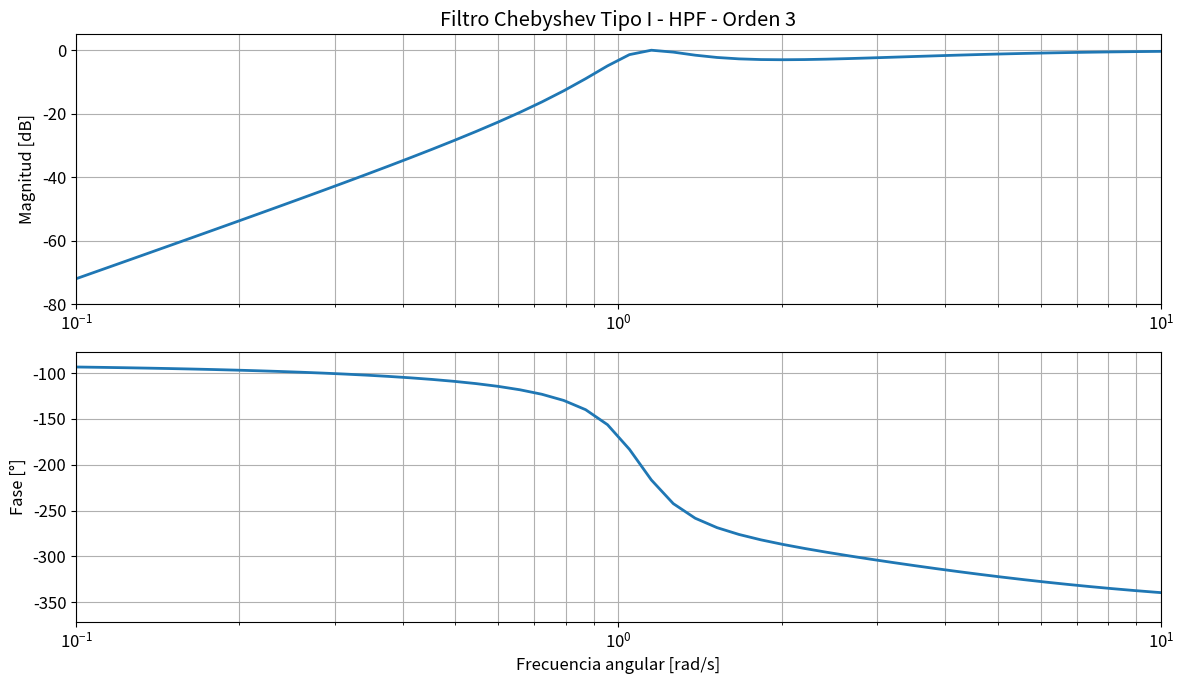

Source code (Python):
import numpy as np
import matplotlib as mpl
import matplotlib.pyplot as plt
import scipy.signal as sig

#--------------------------------------------------------
# CONFIGURACION GRAFICA
#--------------------------------------------------------

fig_sz_x = 12
fig_sz_y = 7
fig_dpi = 100

mpl.rcParams['figure.figsize'] = (fig_sz_x, fig_sz_y)
mpl.rcParams['figure.dpi'] = fig_dpi

plt.rcParams.update({'font.size': 12})

#--------------------------------------------------------
# PARAMETROS DEL FILTRO
#--------------------------------------------------------

n = 3          # orden
rp = 3         # ripple en dB

#--------------------------------------------------------
# PROTOTIPO CHEBYSHEV LPF
#--------------------------------------------------------

# Obtención de polos, ceros y ganancia
z, p, k = sig.cheb1ap(n, rp)

# Conversión a función transferencia
num, den = sig.zpk2tf(z, p, k)

#--------------------------------------------------------
# TRANSFORMACION LPF -> HPF
#--------------------------------------------------------

num_hp, den_hp = sig.lp2hp(num, den)

# Sistema final
system = sig.TransferFunction(num_hp, den_hp)

#--------------------------------------------------------
# RESPUESTA EN FRECUENCIA
#--------------------------------------------------------

w, mag, phase = sig.bode(system)

#--------------------------------------------------------
# GRAFICOS
#--------------------------------------------------------

plt.figure()

#--------------------------------------------------------
# MODULO
#--------------------------------------------------------

plt.subplot(2,1,1)

plt.semilogx(w, mag, linewidth=2)

plt.title('Filtro Chebyshev Tipo I - HPF - Orden 3')

plt.ylabel('Magnitud [dB]')

plt.grid(True, which='both')

# Zoom para ver el ripple
plt.xlim([0.1, 10])
plt.ylim([-80, 5])

#--------------------------------------------------------
# FASE
#--------------------------------------------------------

plt.subplot(2,1,2)

plt.semilogx(w, phase, linewidth=2)

plt.ylabel('Fase [°]')
plt.xlabel('Frecuencia angular [rad/s]')

plt.grid(True, which='both')

plt.xlim([0.1, 10])

#--------------------------------------------------------
# MOSTRAR
#--------------------------------------------------------

plt.tight_layout()
plt.show()
